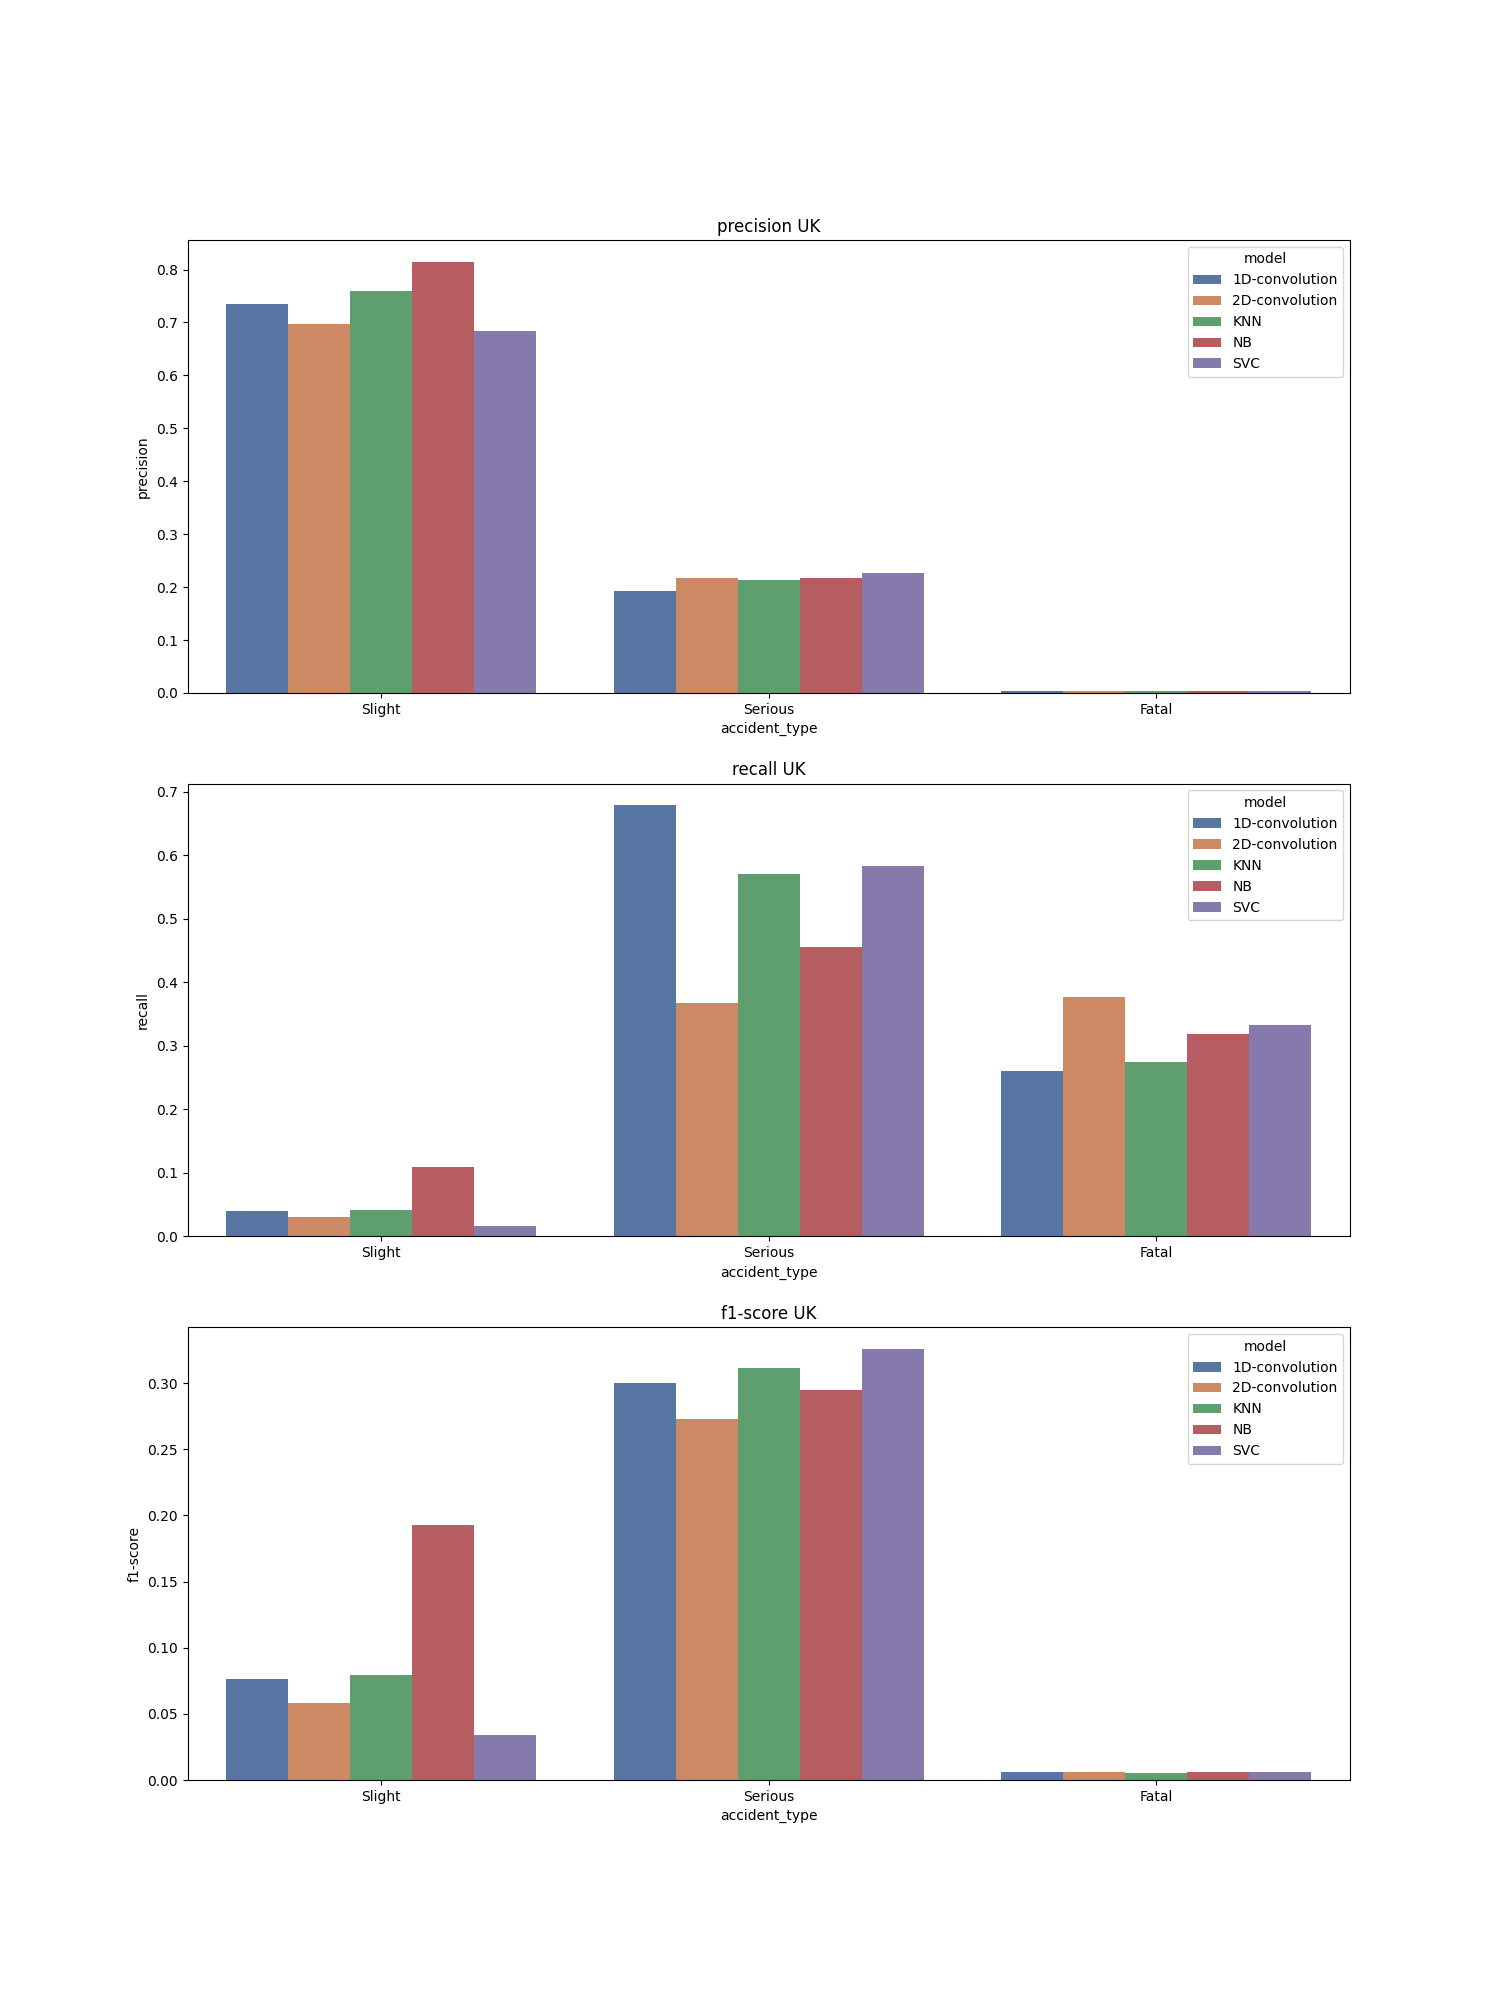

The file beside this chart, header and first rows:
, accident_type, c_m, split, city, model, precision, recall, f1-score, support
Slight, Slight, UK_1D-convolution, test, UK, 1D-convolution, 0.735, 0.04, 0.076, 10150
Serious, Serious, UK_1D-convolution, test, UK, 1D-convolution, 0.193, 0.679, 0.3, 1266
Fatal, Fatal, UK_1D-convolution, test, UK, 1D-convolution, 0.003, 0.261, 0.006, 69.0
accuracy, accuracy, UK_1D-convolution, test, UK, 1D-convolution, 0.112, 0.112, 0.112, 0.112
macro avg, macro avg, UK_1D-convolution, test, UK, 1D-convolution, 0.31, 0.327, 0.127, 11485
weighted avg, weighted avg, UK_1D-convolution, test, UK, 1D-convolution, 0.671, 0.112, 0.1, 11485
Slight, Slight, UK_2D-convolution, test, UK, 2D-convolution, 0.697, 0.03, 0.058, 10150
Serious, Serious, UK_2D-convolution, test, UK, 2D-convolution, 0.217, 0.368, 0.273, 1266
Fatal, Fatal, UK_2D-convolution, test, UK, 2D-convolution, 0.003, 0.377, 0.006, 69.0
accuracy, accuracy, UK_2D-convolution, test, UK, 2D-convolution, 0.07, 0.07, 0.07, 0.07
macro avg, macro avg, UK_2D-convolution, test, UK, 2D-convolution, 0.306, 0.258, 0.112, 11485
weighted avg, weighted avg, UK_2D-convolution, test, UK, 2D-convolution, 0.64, 0.07, 0.082, 11485
Slight, Slight, UK_KNN, test, UK, KNN, 0.76, 0.042, 0.079, 10150
Serious, Serious, UK_KNN, test, UK, KNN, 0.214, 0.57, 0.311, 1266
Fatal, Fatal, UK_KNN, test, UK, KNN, 0.003, 0.275, 0.005, 69.0
accuracy, accuracy, UK_KNN, test, UK, KNN, 0.102, 0.102, 0.102, 0.102
macro avg, macro avg, UK_KNN, test, UK, KNN, 0.325, 0.296, 0.132, 11485
weighted avg, weighted avg, UK_KNN, test, UK, KNN, 0.695, 0.102, 0.104, 11485
Slight, Slight, UK_NB, test, UK, NB, 0.815, 0.109, 0.193, 10150
Serious, Serious, UK_NB, test, UK, NB, 0.218, 0.456, 0.295, 1266
Fatal, Fatal, UK_NB, test, UK, NB, 0.003, 0.319, 0.006, 69.0
accuracy, accuracy, UK_NB, test, UK, NB, 0.149, 0.149, 0.149, 0.149
macro avg, macro avg, UK_NB, test, UK, NB, 0.345, 0.295, 0.165, 11485
weighted avg, weighted avg, UK_NB, test, UK, NB, 0.744, 0.149, 0.203, 11485
Slight, Slight, UK_SVC, test, UK, SVC, 0.683, 0.017, 0.034, 10150
Serious, Serious, UK_SVC, test, UK, SVC, 0.226, 0.583, 0.326, 1266
Fatal, Fatal, UK_SVC, test, UK, SVC, 0.003, 0.333, 0.006, 69.0
accuracy, accuracy, UK_SVC, test, UK, SVC, 0.082, 0.082, 0.082, 0.082
macro avg, macro avg, UK_SVC, test, UK, SVC, 0.304, 0.311, 0.122, 11485
weighted avg, weighted avg, UK_SVC, test, UK, SVC, 0.629, 0.082, 0.066, 11485
